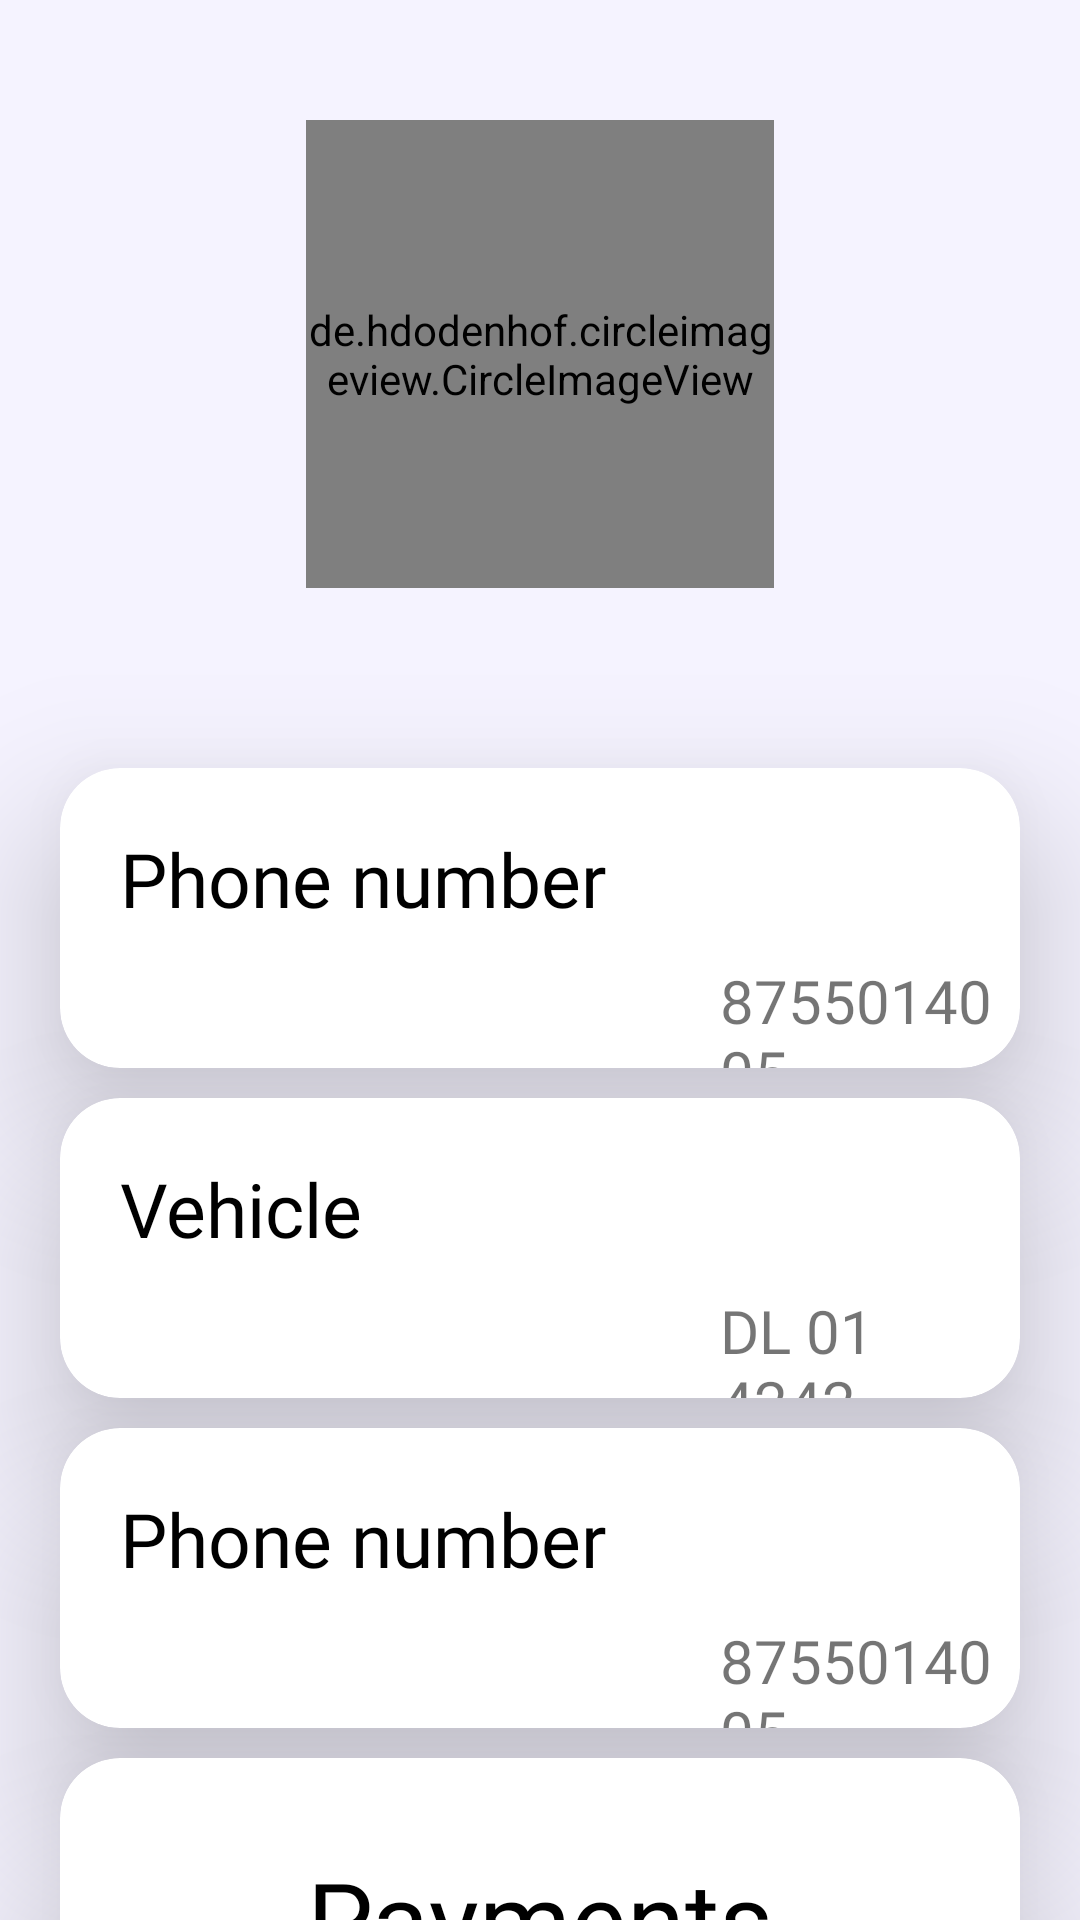

The Android layout XML behind this screen, and the referenced resources:
<!-- AndroidManifest.xml: application theme Theme.ParkOnGo -->
<!-- res/layout/fragment_profile.xml -->
<?xml version="1.0" encoding="utf-8"?>
<FrameLayout xmlns:android="http://schemas.android.com/apk/res/android"
    xmlns:tools="http://schemas.android.com/tools"
    android:layout_width="match_parent"
    android:layout_height="match_parent"
    xmlns:app="http://schemas.android.com/apk/res-auto"
    tools:context=".profile"
    android:background="#F5F3FF">

    <LinearLayout
        android:layout_width="match_parent"
        android:layout_height="match_parent"
        android:orientation="vertical"
        android:backgroundTint="#F5F3FF">

        <de.hdodenhof.circleimageview.CircleImageView
            xmlns:app="http://schemas.android.com/apk/res-auto"
            android:id="@+id/profile_image"
            android:layout_width="156dp"
            android:layout_height="156dp"
            android:layout_gravity="center"
            android:src="@drawable/mine"
            app:civ_border_width="2dp"
            app:civ_border_color="#FF000000"
            android:layout_marginTop="40dp"/>

        <androidx.cardview.widget.CardView
            android:layout_width="match_parent"
            android:layout_height="100dp"
            android:layout_marginLeft="20dp"
            android:layout_marginRight="20dp"
            app:cardCornerRadius="20dp"
            android:layout_marginTop="60dp"
            app:cardElevation="30dp">

            <androidx.appcompat.widget.LinearLayoutCompat
                android:layout_width="match_parent"
                android:layout_height="match_parent"
                android:orientation="vertical">


                <TextView
                    android:layout_width="wrap_content"
                    android:layout_height="wrap_content"
                    android:layout_margin="20dp"
                    android:layout_marginLeft="40dp"
                    android:textSize="25dp"
                    android:textColor="@color/black"
                    android:text="Phone number"
                    android:fontFamily="@font/lato_black">
                </TextView>


                <TextView
                    android:layout_width="wrap_content"
                    android:layout_height="wrap_content"
                    android:text="8755014005"
                    android:textSize="20dp"
                    android:fontFamily="@font/lato_black"
                    android:layout_marginLeft="220dp"
                    android:layout_marginTop="-10dp">
                </TextView>
            </androidx.appcompat.widget.LinearLayoutCompat>

        </androidx.cardview.widget.CardView>


        <androidx.cardview.widget.CardView
            android:layout_width="match_parent"
            android:layout_height="100dp"
            android:layout_marginLeft="20dp"
            android:layout_marginRight="20dp"
            app:cardCornerRadius="20dp"
            android:layout_marginTop="10dp"
            app:cardElevation="30dp">

            <androidx.appcompat.widget.LinearLayoutCompat
                android:layout_width="match_parent"
                android:layout_height="match_parent"
                android:orientation="vertical">


                <TextView
                    android:layout_width="wrap_content"
                    android:layout_height="wrap_content"
                    android:layout_margin="20dp"
                    android:textSize="25dp"
                    android:textColor="@color/black"
                    android:text="Vehicle"
                    android:fontFamily="@font/lato_black">
                </TextView>


                <TextView
                    android:layout_width="wrap_content"
                    android:layout_height="wrap_content"
                    android:text="DL 01 4242"
                    android:textSize="20dp"
                    android:fontFamily="@font/lato_black"
                    android:layout_marginLeft="220dp"
                    android:layout_marginTop="-10dp">
                </TextView>
            </androidx.appcompat.widget.LinearLayoutCompat>

        </androidx.cardview.widget.CardView>


        <androidx.cardview.widget.CardView
            android:layout_width="match_parent"
            android:layout_height="100dp"
            android:layout_marginLeft="20dp"
            android:layout_marginRight="20dp"
            app:cardCornerRadius="20dp"
            android:layout_marginTop="10dp"
            app:cardElevation="30dp">

            <androidx.appcompat.widget.LinearLayoutCompat
                android:layout_width="match_parent"
                android:layout_height="match_parent"
                android:orientation="vertical">


                <TextView
                    android:layout_width="wrap_content"
                    android:layout_height="wrap_content"
                    android:layout_margin="20dp"
                    android:textSize="25dp"
                    android:textColor="@color/black"
                    android:text="Phone number"
                    android:fontFamily="@font/lato_black">
                </TextView>


                <TextView
                    android:layout_width="wrap_content"
                    android:layout_height="wrap_content"
                    android:text="8755014005"
                    android:textSize="20dp"
                    android:fontFamily="@font/lato_black"
                    android:layout_marginLeft="220dp"
                    android:layout_marginTop="-10dp">
                </TextView>
            </androidx.appcompat.widget.LinearLayoutCompat>

        </androidx.cardview.widget.CardView>

        <androidx.cardview.widget.CardView
            android:layout_width="match_parent"
            android:layout_height="100dp"
            android:layout_marginLeft="20dp"
            android:layout_marginRight="20dp"
            app:cardCornerRadius="20dp"
            android:layout_marginTop="10dp"
            app:cardElevation="30dp">

            <androidx.appcompat.widget.LinearLayoutCompat
                android:layout_width="match_parent"
                android:layout_height="match_parent"
                android:orientation="vertical">


                <TextView
                    android:layout_width="wrap_content"
                    android:layout_height="wrap_content"
                    android:textSize="35dp"
                    android:layout_gravity="center"
                    android:layout_marginTop="30dp"
                    android:textColor="@color/black"
                    android:text="Payments"
                    android:fontFamily="@font/lato_black">
                </TextView>


            </androidx.appcompat.widget.LinearLayoutCompat>

        </androidx.cardview.widget.CardView>

        <androidx.cardview.widget.CardView
            android:layout_width="match_parent"
            android:layout_height="100dp"
            android:layout_marginLeft="20dp"
            android:layout_marginRight="20dp"
            app:cardCornerRadius="20dp"
            android:layout_marginTop="10dp"
            app:cardElevation="30dp">

            <androidx.appcompat.widget.LinearLayoutCompat
                android:layout_width="match_parent"
                android:layout_height="match_parent"
                android:orientation="vertical">


                <TextView
                    android:layout_width="wrap_content"
                    android:layout_height="wrap_content"
                    android:layout_gravity="center"
                    android:layout_marginTop="30dp"
                    android:textSize="35dp"
                    android:textColor="@color/black"
                    android:text="History"
                    android:fontFamily="@font/lato_black">
                </TextView>


            </androidx.appcompat.widget.LinearLayoutCompat>

        </androidx.cardview.widget.CardView>


    </LinearLayout>


</FrameLayout>
<!-- resources referenced by this layout -->
<resources>
  <!-- drawable mine: png bitmap (drawable, 112819 bytes) -->
  <style name="Theme.ParkOnGo" parent="Theme.MaterialComponents.DayNight.DarkActionBar">
          
          <item name="colorPrimary">@color/purple_500</item>
          <item name="colorPrimaryVariant">@color/purple_700</item>
          <item name="colorOnPrimary">@color/white</item>
          
          <item name="colorSecondary">@color/teal_200</item>
          <item name="colorSecondaryVariant">@color/teal_700</item>
          <item name="colorOnSecondary">@color/black</item>
          
          <item name="android:statusBarColor">?attr/colorPrimaryVariant</item>
          
      </style>
  <!-- not gathered from this repository: default colours our renderer supplied (Android Studio template values) -->
  <color name="purple_500">#FF6200EE</color>
  <color name="purple_700">#FF3700B3</color>
  <color name="teal_200">#FF03DAC5</color>
  <color name="teal_700">#FF018786</color>
  <color name="black">#FF000000</color>
  <color name="white">#FFFFFFFF</color>
</resources>
